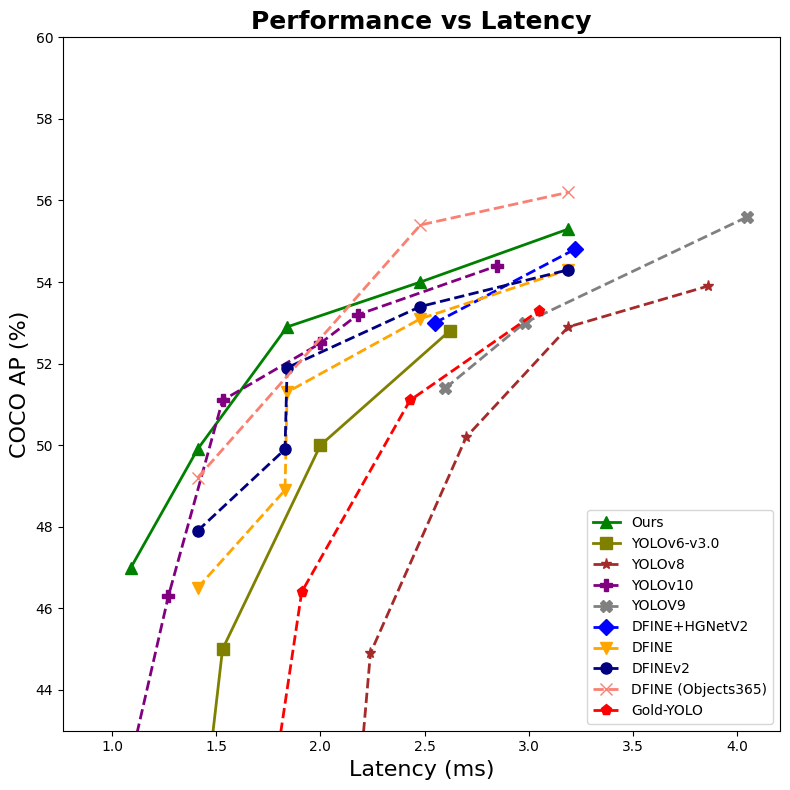

Write Python code to recreate this figure. (Note: this script raises an exception after producing the figure.)
import matplotlib.pyplot as plt
from matplotlib import rcParams

# Set font family to Nimbus Roman No9L
rcParams['font.family'] = 'Times New Roman'
# /home/<user>/miniconda3/envs/dfine/lib/python3.9/site-packages/matplotlib/mpl-data/matplotlibrc
# 数据示例
networks = ['Ours', 'YOLOv6-v3.0', 'YOLOv8', 'YOLOv10', 'YOLOV9',
            'DFINE+HGNetV2', 'DFINE', 'DFINEv2', 'DFINE (Objects365)', 'Gold-YOLO']


latency_data = [
    [1.09, 1.41, 1.84, 2.48, 3.19],  # Ours
    # [6.60, 6.65, 6.95, 7.33, 8.05],  # YOLOv5
    [1.36, 1.53, 2.00, 2.62],  # YOLOv6
    # [7.24, 7.85],  # YOLOv7
    [2.11, 2.24, 2.70, 3.19, 3.86],  # YOLOv8
    [0.92, 1.27, 1.53, 2.00, 2.18, 2.85],  # YOLOv10
    [2.6, 2.98, 4.05],  # YOLOv9
    [2.55, 3.22],  # DFINE
    [1.41, 1.83, 1.84, 2.48, 3.19],  # DFINE
    [1.41, 1.83, 1.84, 2.48, 3.19],  # DFINEv2
    [1.41, 2.48, 3.19],  # DFINE+Obj365
    [1.72, 1.91, 2.43, 3.05],  # Gold-YOLO-
    # [0.77, 0.92, 1.83, 2.63, 7.90],  # LW-DETR
]
coco_ap_data = [
#   [B0  , B1  , B2* , B3* , B4* , B5* ]
    [47.0, 49.9, 52.9, 54.0, 55.3],  # Ours
    # [28.0, 37.4, 45.4, 49.0, 50.7],  # YOLOv5
    [37.5, 45.0, 50.0, 52.8],  # YOLOv6
    # [51.4, 53.1],  # YOLOv7
    [37.3, 44.9, 50.2, 52.9, 53.9],  # YOLOv8
    [38.5, 46.3, 51.1, 52.5, 53.2, 54.4],  # YOLOv10
    [51.4, 53.0, 55.6],  # YOLOv9
    [53.0, 54.8],  # DFINE*
    [46.5, 48.9, 51.3, 53.1, 54.3],  # DFINE
    [47.9, 49.9, 51.9, 53.4, 54.3],  # DFINEv2
    [49.2, 55.4, 56.2],  # DFINE+Obj365
    [39.9, 46.4, 51.1, 53.3],  # Gold-YOLO
    # [42.6, 48.0, 52.5, 56.1, 58.3]  # LW-DETR

]

# Define the color palette with more prominent and less prominent colors
primary_colors = ['green', 'olive']  # Prominent colors for Ours and Ours+Obj365
secondary_colors = ['brown', 'purple', 'gray', 'blue', 'orange', 'navy', 'salmon', 'red', 'cyan', 'pink', 'olive']

# Ensure secondary_colors length matches required
secondary_colors = secondary_colors[:len(networks) - len(primary_colors)]

# Define markers
markers = ['^', 's', '*', 'P', 'X', 'D', 'v', 'o', 'x', 'p', 'd', 'h']

# Assign colors to each network, with Ours and Ours+Obj365 being prominent
colors = primary_colors + secondary_colors[:len(networks) - len(primary_colors)]
linestyles = ['-', '-', '--', '--', '--', '--', '--', '--', '--', '--', '--', '--']

# Create chart
fig, ax = plt.subplots(figsize=(8, 8))  # Modify to be square

# Plot each line
for i, network in enumerate(networks):
    ax.plot(latency_data[i], coco_ap_data[i], color=colors[i], marker=markers[i], linestyle=linestyles[i], label=network, linewidth=2, markersize=8)

# Set axis labels and title
ax.set_xlabel('Latency (ms)', fontsize=16)
# ax.set_xlabel('Params (M)', fontsize=16)
ax.set_ylabel('COCO AP (%)', fontsize=16)
# ax.set_title('Performance vs Params', fontsize=18, fontweight='bold')
ax.set_title('Performance vs Latency', fontsize=18, fontweight='bold')
# Set y-axis range
ax.set_ylim(43, 60)  # Start y-axis from 43

# Add vertical arrow
# arrowprops = dict(facecolor='black', arrowstyle='->', lw=1.5)
# ax.annotate('+Obj365', xy=(4.76, 55.8), xytext=(4.76, 54.0),
#             arrowprops=arrowprops,
#             fontsize=12, fontweight='bold')

# Set legend
ax.legend(fontsize=10, loc='lower right')

# Set grid lines
# ax.grid(True, linestyle='--', alpha=0.6)

# Save chart to file
fig.tight_layout()
plt.savefig('/home/<user>/code/dfine_pytorch/vis/performance_vs_latency.png')
print("图表已保存为 'performance_vs_latency.png'")
